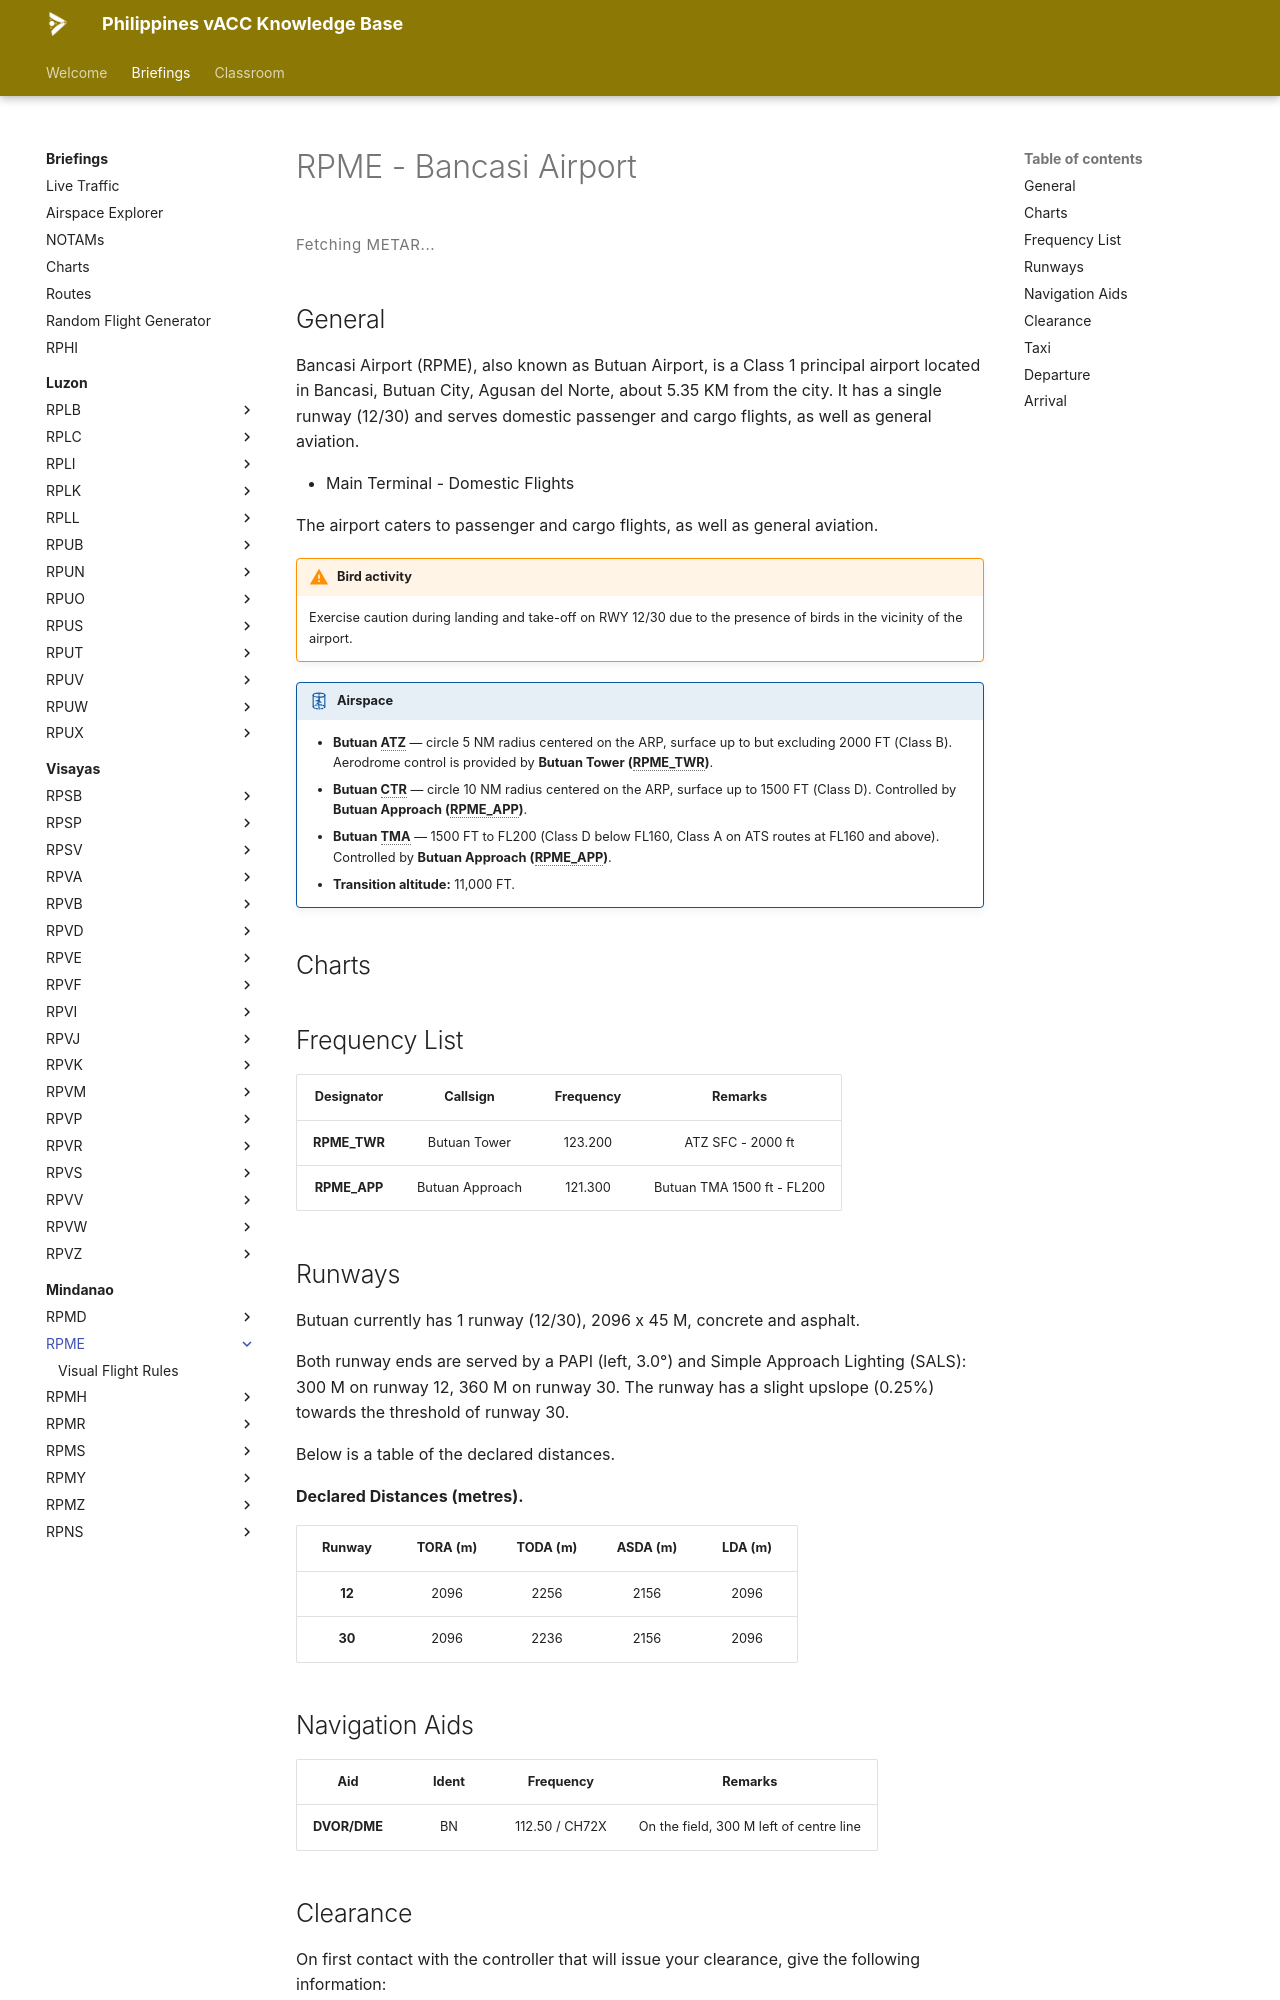

repository: vatsimph/learn · page: briefings/mindanao/RPME/index.html · generator: mkdocs

# RPME - Bancasi Airport

<div class="metar-widget" data-icao="RPME">
<style>
.metar-widget {
  margin: 1rem 0;
}
.metar-card {
  display: flex;
  flex-direction: column;
  gap: 0.45rem;
  padding: 0.75rem 1rem;
  border: 1px solid var(--md-default-fg-color--lightest);
  border-left: 4px solid var(--md-primary-fg-color, #4051b5);
  border-radius: 4px;
  background: var(--md-code-bg-color);
}
.metar-raw {
  font-family: var(--md-code-font, monospace);
  font-size: 0.75rem;
  line-height: 1.7;
  color: var(--md-default-fg-color);
  white-space: pre-wrap;
  letter-spacing: 0.02em;
}
.metar-loading {
  font-size: 0.75rem;
  color: var(--md-default-fg-color--light);
  letter-spacing: 0.04em;
  padding: 0.25rem 0;
}
</style>

<div class="metar-loading" id="metar-loading-RPME">Fetching METAR...</div>
<div class="metar-card" id="metar-card-RPME" style="display:none;"></div>
</div>

<script>
(function () {
  var ICAO = "RPME";
  var loadingEl = document.getElementById("metar-loading-" + ICAO);
  var cardEl    = document.getElementById("metar-card-" + ICAO);

  function render(metar) {
    cardEl.innerHTML = '<div class="metar-raw">' + metar + '</div>';
    cardEl.style.display = "";
    loadingEl.style.display = "none";
  }

  function renderError(msg) {
    cardEl.innerHTML = '<div class="metar-raw" style="color:#b71c1c;">' + msg + '</div>';
    cardEl.style.display = "";
    loadingEl.style.display = "none";
  }

  function fetchMetar() {
    fetch("https://metar.vatsim.net/" + ICAO + "?format=json")
      .then(function(r) {
        if (!r.ok) throw new Error("HTTP " + r.status);
        return r.json();
      })
      .then(function(data) {
        if (!data || !data.length || !data[0].metar) {
          renderError("No METAR available for " + ICAO + ".");
          return;
        }
        render(data[0].metar);
      })
      .catch(function(e) {
        renderError(e.message || "Network error.");
      });
  }

  fetchMetar();
  setInterval(fetchMetar, 5000);
})();
</script>

## General
Bancasi Airport (RPME), also known as Butuan Airport, is a Class 1 principal airport located in Bancasi, Butuan City, Agusan del Norte, about 5.35 KM from the city. It has a single runway (12/30) and serves domestic passenger and cargo flights, as well as general aviation.

- Main Terminal - Domestic Flights

The airport caters to passenger and cargo flights, as well as general aviation.

!!! warning "Bird activity"

    Exercise caution during landing and take-off on RWY 12/30 due to the presence of birds in the vicinity of the airport.

!!! airspace "Airspace"

    - **Butuan ATZ** — circle 5 NM radius centered on the ARP, surface up to but excluding 2000 FT (Class B). Aerodrome control is provided by **Butuan Tower (RPME_TWR)**.
    - **Butuan CTR** — circle 10 NM radius centered on the ARP, surface up to 1500 FT (Class D). Controlled by **Butuan Approach (RPME_APP)**.
    - **Butuan TMA** — 1500 FT to FL200 (Class D below FL160, Class A on ATS routes at FL160 and above). Controlled by **Butuan Approach (RPME_APP)**.
    - **Transition altitude:** 11,000 FT.

## Charts
<div class="chart-picker" data-icao="RPME"></div>

## Frequency List
<table>
  <thead>
    <tr>
      <th style="text-align:center">Designator</th>
      <th style="text-align:center">Callsign</th>
      <th style="text-align:center">Frequency</th>
      <th style="text-align:center">Remarks</th>
    </tr>
  </thead>
  <tbody>
    <tr>
      <td style="text-align:center"><strong>RPME_TWR</strong></td>
      <td style="text-align:center">Butuan Tower</td>
      <td style="text-align:center">123.200</td>
      <td style="text-align:center">ATZ SFC - 2000 ft</td>
    </tr>
    <tr>
      <td style="text-align:center"><strong>RPME_APP</strong></td>
      <td style="text-align:center">Butuan Approach</td>
      <td style="text-align:center">121.300</td>
      <td style="text-align:center">Butuan TMA 1500 ft - FL200</td>
    </tr>
  </tbody>
</table>
